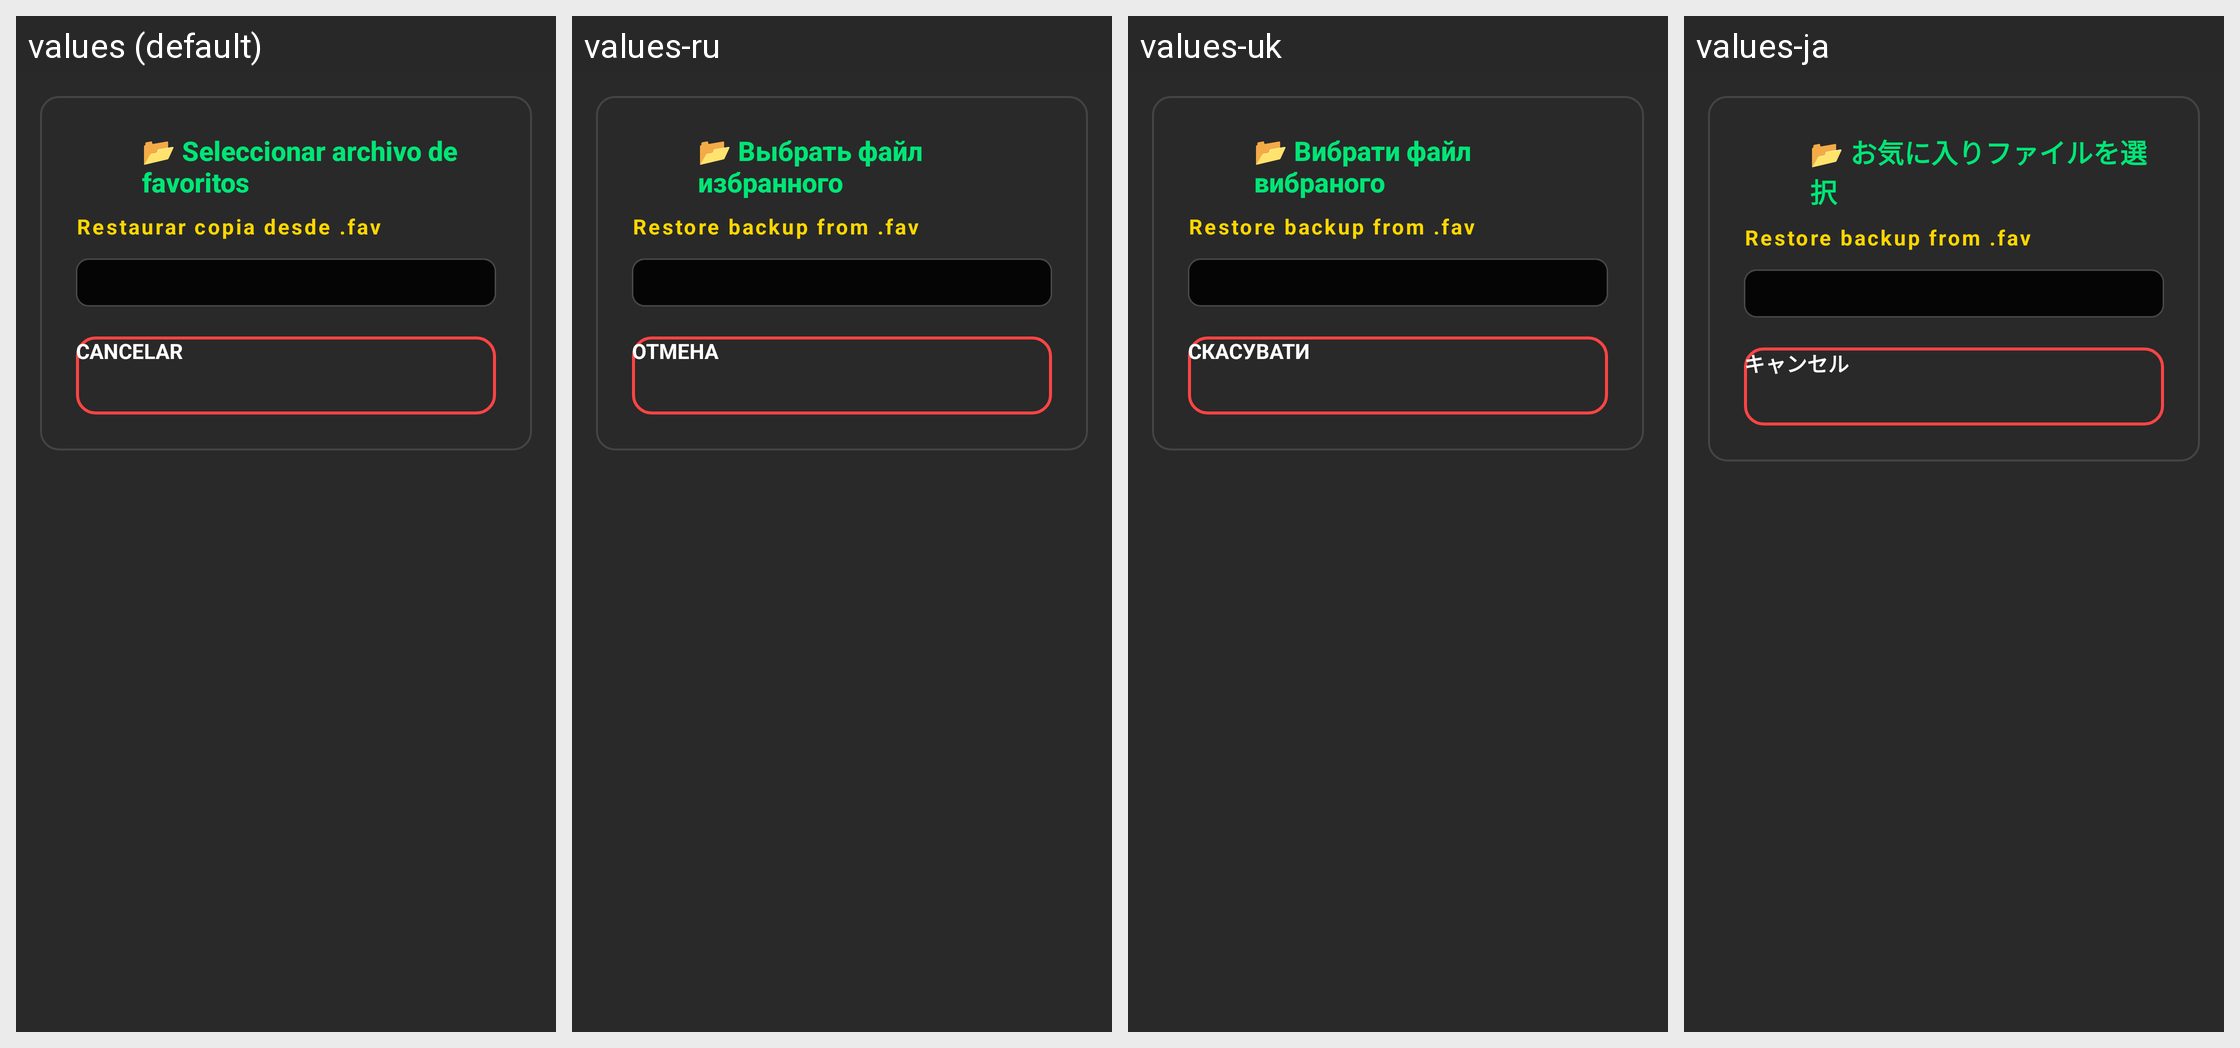

For this localized Android screen grid, give each drawn string resource with its value in every locale shown.
Android screen res/layout/dialog_favorites_file_picker.xml rendered under 4 locales, left to right: values (default), values-ru, values-uk, values-ja. Device: Nexus 5 (rendered at 1080×1920; each locale shown at half size, 540×960, under a caption strip naming it); theme Theme.OpenRadioFm.
Other locales in the repository, not shown: values-de, values-en, values-fr, values-hu, values-it, values-pt, values-ro, values-sr, values-zh.
Strings drawn on this screen, with the default value and each locale's value (text and hints the layout hard-codes, and strings that could not be matched under every locale, appear in the picture but are not listed):

select_favorites_file
  values: 📂 Seleccionar archivo de favoritos
  values-ru: 📂 Выбрать файл избранного
  values-uk: 📂 Вибрати файл вибраного
  values-ja: 📂 お気に入りファイルを選択

save_load_load_desc_detail
  values: Restaurar copia desde .fav
  values-ru: Restore backup from .fav
  values-uk: Restore backup from .fav
  values-ja: Restore backup from .fav

cancel
  values: Cancelar
  values-ru: Отмена
  values-uk: Скасувати
  values-ja: キャンセル
